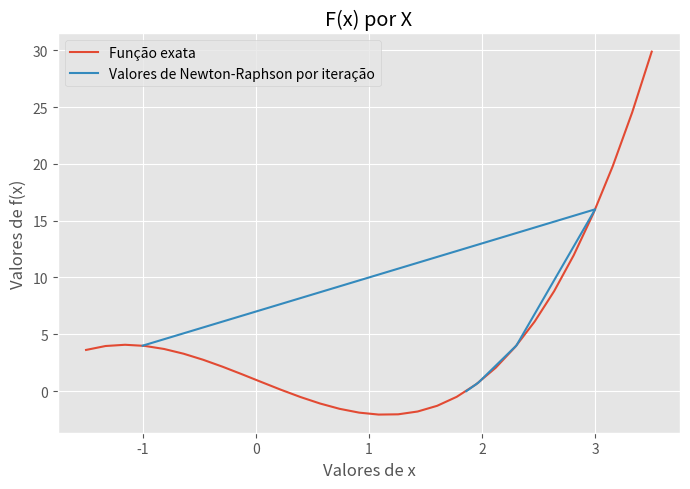
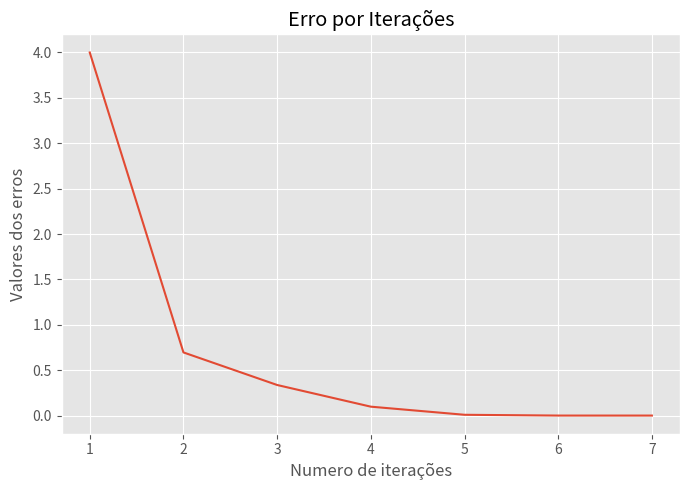

Recreate these plots in Python, in order.
"""
Objetivo: Resolver questão 1a do terceiro laboratorio.
"""
import matplotlib.pyplot as plt
import numpy as np


def newton_raphson(n, f, f_linha):
    x = [n]  # x(n), sendo inicialmente nosso palpite
    erro = []
    func = [f(x[-1])]
    while True:
        # a cada iteração vamos adicionar um novo valor de x à lista
        # x[-1] é o ultimo elemento de uma lista
        x.append(x[-1] - f(x[-1]) / f_linha(x[-1]))  # x(n+1) pela formula de Newton-Raphson
        func.append(f(x[-1]))
        erro.append(abs(x[-1] - x[-2]))  # erro absoluto
        if erro[-1] < 10 ** (-6):
            break
    resultado = {
        'modulo': abs(f(x[-1])),  # ultimo valor do f(x)
        'iterações': len(x) ,  # numero de iterações, tamonho da lista-1 pois a lista inicia com nosso palpite
        'erros': erro,  # uma lista com os diferentes valores de erro
        'valores': x,  # uma lista com os diferentes valores de x
        'valores_função': func  # uma lista com os diferentes valores de f(x)
    }
    return resultado


y = lambda x: x ** 3 - 4 * x + 1  # f(x) = x^3 -4x + 1
y_linha = lambda x: 3 * x ** 2 - 4  # f'(x) = 3x^2 -4
ini = -1  # ponto inicial
resp = newton_raphson(ini, y, y_linha)
print(f'Para essa situação levamos {resp["iterações"] - 1} iterações e temos como valor de f(x) = {resp["modulo"]}')
print('Abaixo seguem os graficos dos valores de f(x) e dos erros, respectivamente:')
# Grafico com os valores de f(x)
x_a = np.linspace(-1.5, 3.5, 30)    #valores escolhidos para melhor visualização do grafico
y_a = [y(i) for i in x_a]
plt.style.use('ggplot')
plt.figure(figsize=(7, 5))
plt.title('F(x) por X')
plt.xlabel('Valores de x')
plt.ylabel('Valores de f(x)')
#função com valores entre -1.5 e 3.5
plt.plot(x_a, y_a, label='Função exata')
#Nossa aproximação Newton-Raphson por iteração
plt.plot(resp['valores'], resp['valores_função'], label='Valores de Newton-Raphson por iteração')
plt.tight_layout()
plt.legend(loc='best')
plt.show()
# Grafico com os valores dos erros
plt.style.use('ggplot')
plt.figure(figsize=(7, 5))
plt.title('Erro por Iterações')
plt.xlabel('Numero de iterações')
plt.ylabel('Valores dos erros')
plt.plot([i for i in range(1, resp['iterações'])], resp['erros'])
plt.tight_layout()
plt.show()


